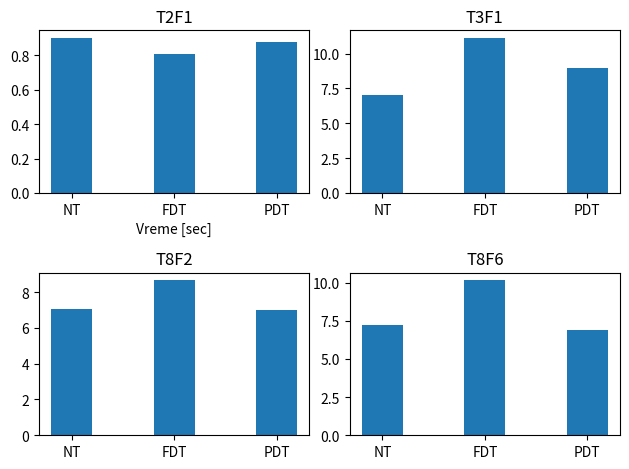
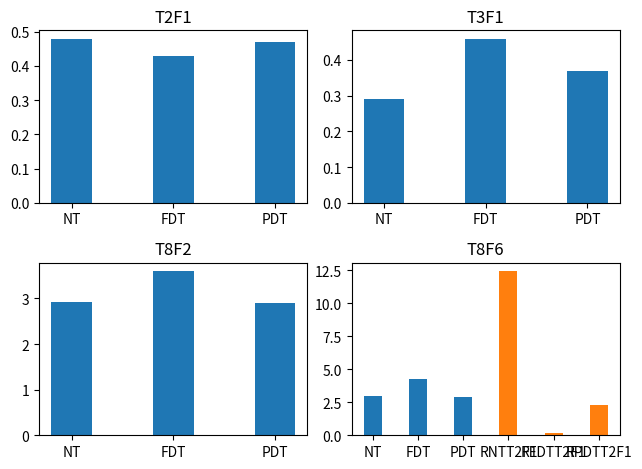
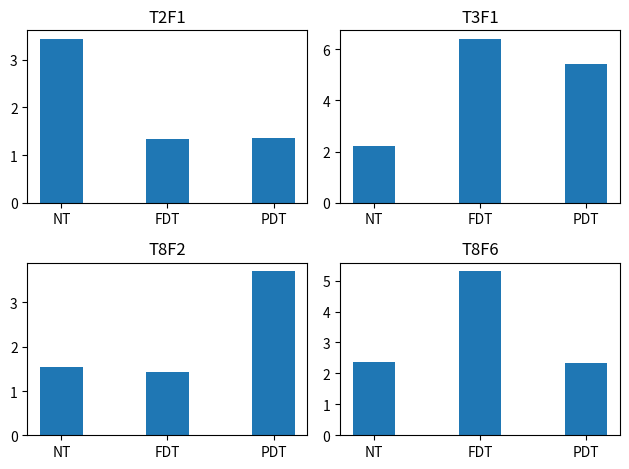
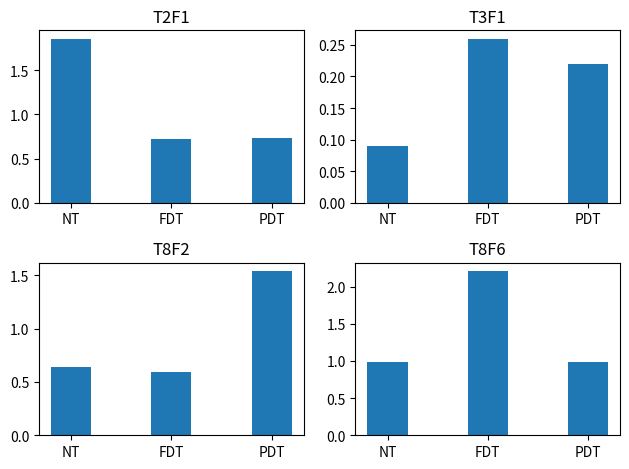

Write the Python code that produced these figures, in order.
# -*- coding: utf-8 -*-
"""
Created on Wed Apr  7 13:53:41 2021

[redacted]
"""

import numpy as np
import matplotlib.pyplot as plt

models = ['NT', 'FDT', 'PDT']

fig, ((ax0, ax1), (ax2, ax3)) = plt.subplots(nrows=2, ncols=2)

ax0.bar(models, [0.9, 0.81, 0.88], width = 0.4)
ax0.set_title('T2F1')
ax0.set_xlabel('Vreme [sec]')

ax1.bar(models, [7, 11.11, 8.93], width = 0.4)
ax1.set_title('T3F1')

ax2.bar(models, [7.03, 8.65, 6.98], width = 0.4)
ax2.set_title('T8F2')

ax3.bar(models, [7.24, 10.15, 6.93], width = 0.4)
ax3.set_title('T8F6')

fig.tight_layout()
plt.savefig("./MySQL_absolute.png", dpi = 90)
plt.show()

fig, ((ax0, ax1), (ax2, ax3)) = plt.subplots(nrows=2, ncols=2)

ax0.bar(models, [0.48, 0.43, 0.47], width = 0.4)
ax0.set_title('T2F1')

ax1.bar(models, [0.29, 0.46, 0.37], width = 0.4)
ax1.set_title('T3F1')

ax2.bar(models, [2.93, 3.6, 2.91], width = 0.4)
ax2.set_title('T8F2')

ax3.bar(models, [3.01, 4.23, 2.88], width = 0.4)
ax3.set_title('T8F6')

fig.tight_layout()
plt.savefig("./MySQL_relative.png", dpi = 90)
plt.show()


plt.bar(['RNTT2F1', 'RFDTT2F1', 'RPDTT2F1'], [12.438, 0.187, 2.328], width = 0.4)
plt.savefig("./MySQL_additional_analysis.png", dpi = 90)
plt.show()


fig, ((ax0, ax1), (ax2, ax3)) = plt.subplots(nrows=2, ncols=2)

ax0.bar(models, [3.44, 1.33, 1.36], width = 0.4)
ax0.set_title('T2F1')

ax1.bar(models, [2.2, 6.42, 5.41], width = 0.4)
ax1.set_title('T3F1')

ax2.bar(models, [1.54, 1.42, 3.71], width = 0.4)
ax2.set_title('T8F2')

ax3.bar(models, [2.38, 5.31, 2.35], width = 0.4)
ax3.set_title('T8F6')

fig.tight_layout()
plt.savefig("./SQL_Server_absolute.png", dpi = 90)
plt.show()

fig, ((ax0, ax1), (ax2, ax3)) = plt.subplots(nrows=2, ncols=2)

ax0.bar(models, [1.86, 0.72, 0.73], width = 0.4)
ax0.set_title('T2F1')

ax1.bar(models, [0.09, 0.26, 0.22], width = 0.4)
ax1.set_title('T3F1')

ax2.bar(models, [0.64, 0.59, 1.54], width = 0.4)
ax2.set_title('T8F2')

ax3.bar(models, [0.99, 2.21, 0.98], width = 0.4)
ax3.set_title('T8F6')

fig.tight_layout()
plt.savefig("./SQL_Server_relative.png", dpi = 90)
plt.show()
